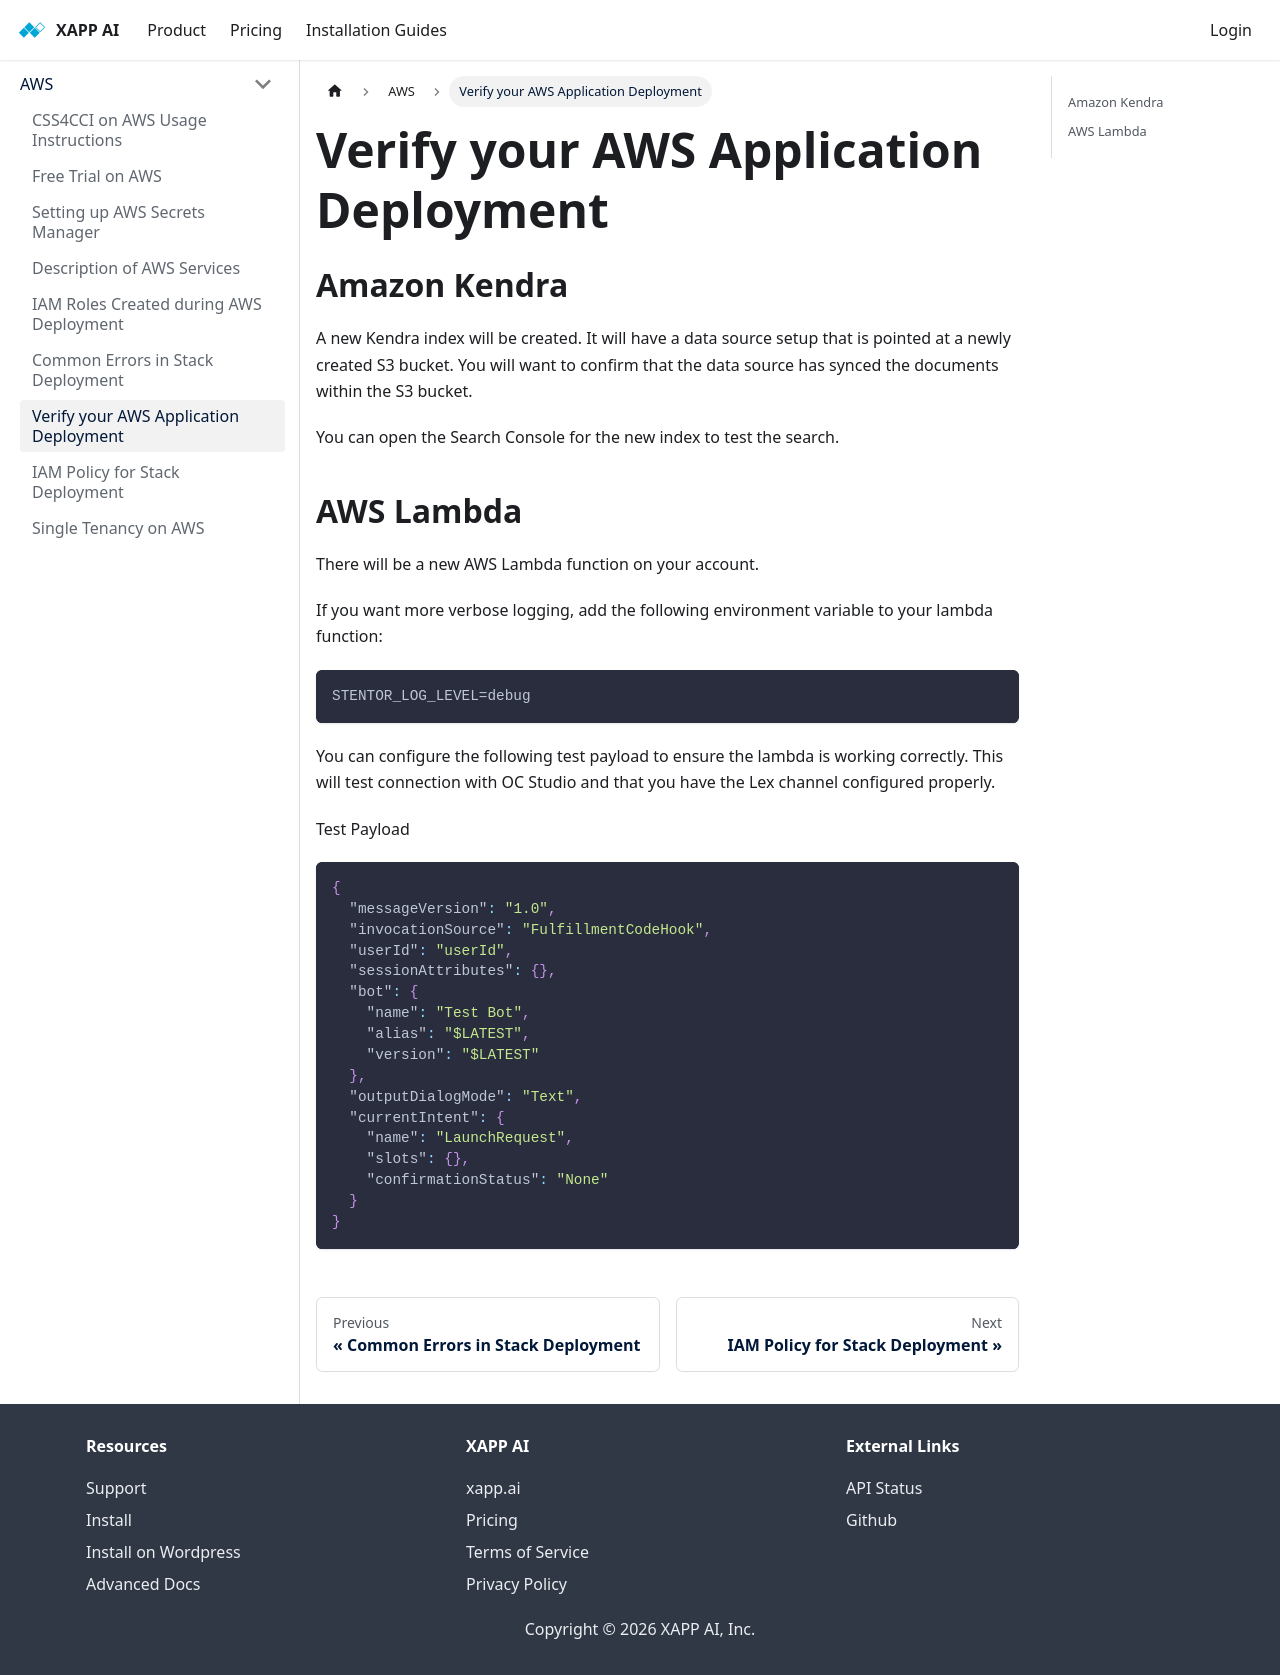

repository: xapp-ai/documentation · page: docs/infrastructure/aws/verify-deployment/index.html · generator: docusaurus

---
title: Verify your AWS Application Deployment
---

## Amazon Kendra

A new Kendra index will be created. It will have a data source setup that is pointed at a newly created S3 bucket. You will want to confirm that the data source has synced the documents within the S3 bucket.

You can open the Search Console for the new index to test the search.

## AWS Lambda

There will be a new AWS Lambda function on your account.

If you want more verbose logging, add the following environment variable to your lambda function:

```
STENTOR_LOG_LEVEL=debug
```

You can configure the following test payload to ensure the lambda is working correctly. This will test connection with OC Studio and that you have the Lex channel configured properly.

Test Payload

```json
{
  "messageVersion": "1.0",
  "invocationSource": "FulfillmentCodeHook",
  "userId": "userId",
  "sessionAttributes": {},
  "bot": {
    "name": "Test Bot",
    "alias": "$LATEST",
    "version": "$LATEST"
  },
  "outputDialogMode": "Text",
  "currentIntent": {
    "name": "LaunchRequest",
    "slots": {},
    "confirmationStatus": "None"
  }
}
```
